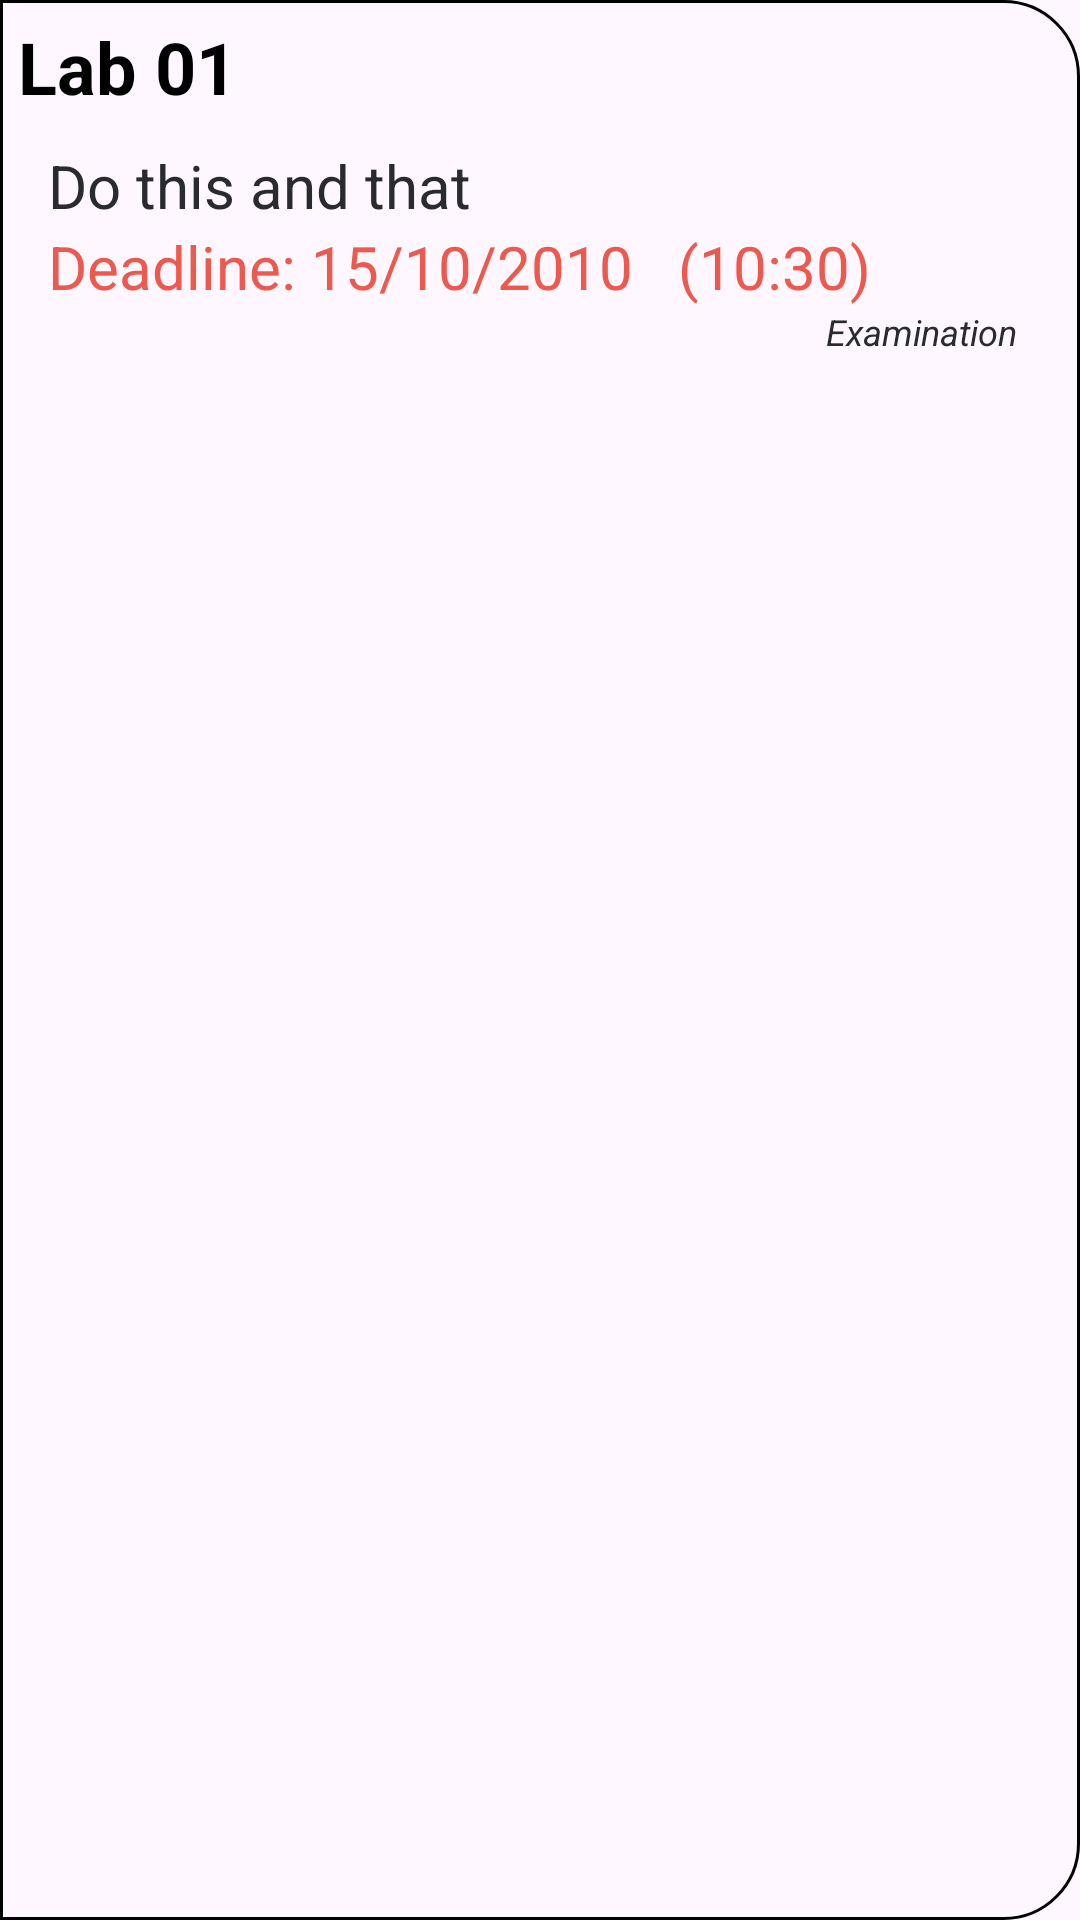

Reconstruct the res/layout file that produces this screen, plus the resources it refers to.
<!-- AndroidManifest.xml: application theme Theme.DoAn -->
<!-- res/layout/list_assignment.xml -->
<?xml version="1.0" encoding="utf-8"?>
<RelativeLayout xmlns:android="http://schemas.android.com/apk/res/android"
    xmlns:app="http://schemas.android.com/apk/res-auto"
    xmlns:tools="http://schemas.android.com/tools"
    android:id="@+id/assignmentlayout"
    android:layout_width="wrap_content"
    android:layout_height="wrap_content"
    android:background="@drawable/rounded_assignment_block"
    android:padding="6dip">

    <ImageButton
        android:focusable="false"
        android:focusableInTouchMode="false"
        android:clickable="false"
        android:id="@+id/delete_btn"
        android:layout_width="wrap_content"
        android:layout_height="wrap_content"
        android:layout_alignBottom="@id/edit_btn"
        android:layout_marginEnd="9dp"
        android:layout_toStartOf="@+id/edit_btn"
        android:background="@null"
        app:srcCompat="@drawable/baseline_delete_24" />

    <ImageButton
        android:focusable="false"
        android:focusableInTouchMode="false"
        android:clickable="false"
        android:id="@+id/edit_btn"
        android:layout_width="wrap_content"
        android:layout_height="wrap_content"
        android:layout_alignParentTop="true"
        android:layout_alignParentEnd="true"
        android:background="@null"
        android:layout_marginTop="5dp"
        android:layout_marginEnd="20dp"
        app:srcCompat="@drawable/baseline_edit_24" />

    <TextView
        android:id="@+id/firstline"
        android:text="Lab 01"
        android:textStyle="bold"
        android:layout_width="wrap_content"
        android:layout_height="wrap_content"
        android:paddingBottom="10dp"
        android:textColor="#000000"
        android:textSize="24sp" />

    <RelativeLayout
        android:id="@+id/detail"
        android:layout_below="@id/firstline"
        android:layout_width="wrap_content"
        android:layout_height="wrap_content">

        <TextView
            android:id="@+id/secondline"
            android:layout_width="wrap_content"
            android:layout_height="wrap_content"
            android:paddingLeft="10sp"
            android:text="Do this and that"
            android:textColor="#2A2B2E"
            android:textSize="20sp" />

        <TextView
            android:id="@+id/thirdline"
            android:layout_width="wrap_content"
            android:layout_height="wrap_content"
            android:paddingLeft="10sp"
            android:layout_below="@id/secondline"
            android:text="Deadline: 15/10/2010   (10:30)"
            android:textColor="#EC594F"
            android:textSize="20sp" />
    </RelativeLayout>

    <TextView
        android:id="@+id/fourthline"
        android:text="Examination"
        android:layout_alignParentEnd="true"
        android:layout_below="@+id/detail"
        android:textStyle="italic"
        android:layout_width="wrap_content"
        android:layout_height="wrap_content"
        android:layout_marginRight="15dp"
        android:layout_marginLeft="10dp"
        android:paddingLeft="10sp"
        android:textColor="#2A2B2E"
        android:textSize="12sp" />

</RelativeLayout>
<!-- resources referenced by this layout -->
<resources>
  <!-- drawable rounded_assignment_block (drawable) -->
  <?xml version="1.0" encoding="utf-8"?>
  <shape xmlns:android="http://schemas.android.com/apk/res/android"
      android:shape="rectangle" >
  
      
      <corners
          android:topRightRadius="25dp"
          android:bottomRightRadius="25dp"/>
      <stroke android:width="0.9dp"
          android:color="@color/black" />
      
  
      <size
          android:height="40dp"
          android:width="40dp" />
      
  </shape>
  <style name="Theme.DoAn" parent="Base.Theme.DoAn" />
  <color name="black">#FF000000</color>
  <style name="Base.Theme.DoAn" parent="Theme.Material3.DayNight.NoActionBar">
          
          
          <item name="android:windowIsTranslucent">true</item>
          <item name="windowActionBar">false</item>
          <item name="windowNoTitle">true</item>
      </style>
</resources>
